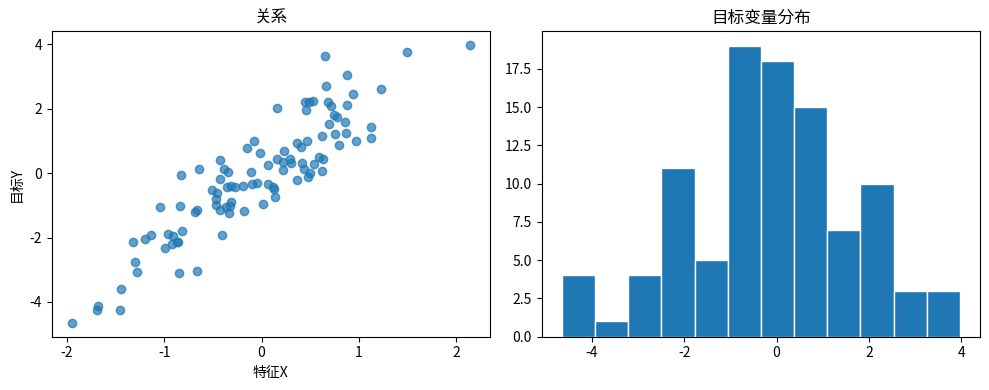

Write the Python code that produced this figure.
# 本文件对应同名主题笔记。建议先自己手敲，再运行本文件核对。
import numpy as np
import matplotlib.pyplot as plt

rng = np.random.default_rng(42)
x = rng.normal(size=100)
y = 2 * x + rng.normal(scale=0.8, size=100)
fig, axes = plt.subplots(1, 2, figsize=(10, 4))
axes[0].scatter(x, y, alpha=0.7)
axes[0].set(xlabel="特征X", ylabel="目标Y", title="关系")
axes[1].hist(y, bins=12, edgecolor="white")
axes[1].set(title="目标变量分布")
fig.tight_layout()
fig.savefig("distribution.png", dpi=300)
plt.close(fig)
